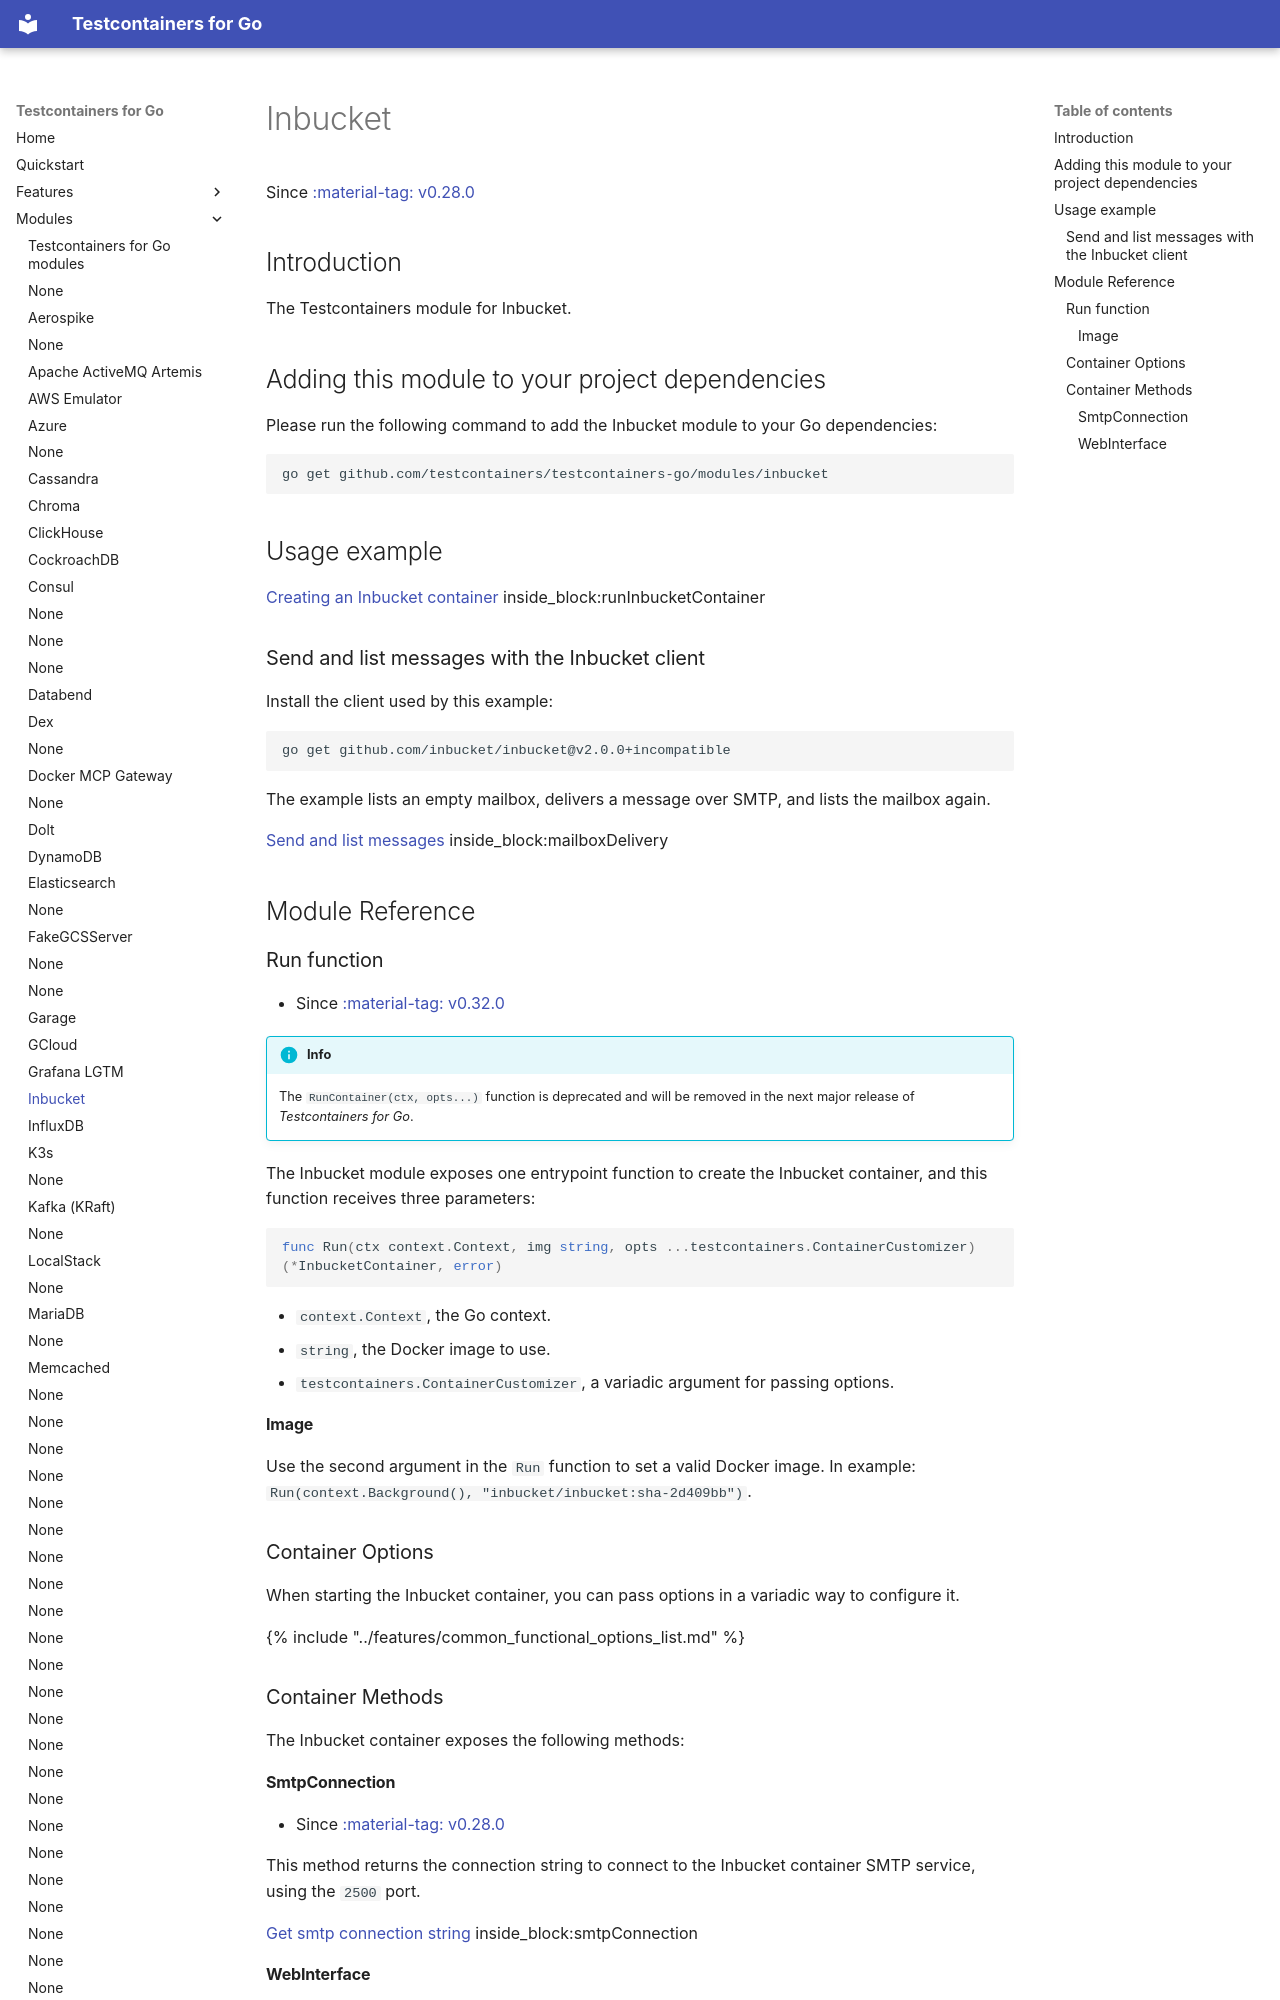

repository: testcontainers/testcontainers-go · page: modules/inbucket/index.html · generator: mkdocs

# Inbucket

Since <a href="https://github.com/testcontainers/testcontainers-go/releases/tag/v0.28.0"><span class="tc-version">:material-tag: v0.28.0</span></a>

## Introduction

The Testcontainers module for Inbucket.

## Adding this module to your project dependencies

Please run the following command to add the Inbucket module to your Go dependencies:

```
go get github.com/testcontainers/testcontainers-go/modules/inbucket
```

## Usage example

<!--codeinclude-->
[Creating an Inbucket container](../../modules/inbucket/examples_test.go) inside_block:runInbucketContainer
<!--/codeinclude-->

### Send and list messages with the Inbucket client

Install the client used by this example:

```sh
go get github.com/inbucket/inbucket@v2.0.0+incompatible
```

The example lists an empty mailbox, delivers a message over SMTP, and lists the mailbox again.

<!--codeinclude-->
[Send and list messages](../../modules/inbucket/examples/examples_test.go) inside_block:mailboxDelivery
<!--/codeinclude-->

## Module Reference

### Run function

- Since <a href="https://github.com/testcontainers/testcontainers-go/releases/tag/v0.32.0"><span class="tc-version">:material-tag: v0.32.0</span></a>

!!!info
    The `RunContainer(ctx, opts...)` function is deprecated and will be removed in the next major release of _Testcontainers for Go_.

The Inbucket module exposes one entrypoint function to create the Inbucket container, and this function receives three parameters:

```golang
func Run(ctx context.Context, img string, opts ...testcontainers.ContainerCustomizer) (*InbucketContainer, error)
```

- `context.Context`, the Go context.
- `string`, the Docker image to use.
- `testcontainers.ContainerCustomizer`, a variadic argument for passing options.

#### Image

Use the second argument in the `Run` function to set a valid Docker image.
In example: `Run(context.Background(), "inbucket/inbucket:sha-2d409bb")`.

### Container Options

When starting the Inbucket container, you can pass options in a variadic way to configure it.

{% include "../features/common_functional_options_list.md" %}
